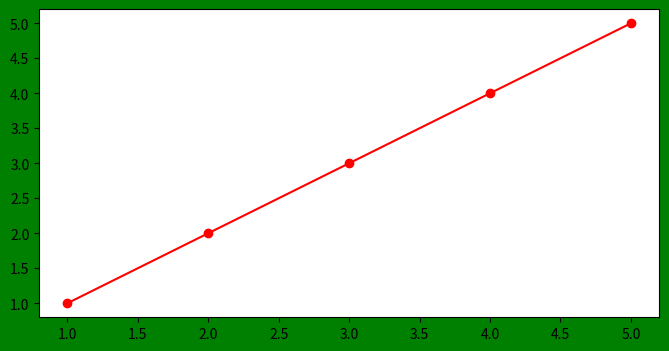

Source code (Python):
import matplotlib.pyplot as myplt
import numpy as mynp
myplt.figure(num=1,figsize=(8,4),facecolor='green')
myndarray = mynp.arange(1,6)
myplt.plot(myndarray,myndarray,'o-r')
myplt.show()
